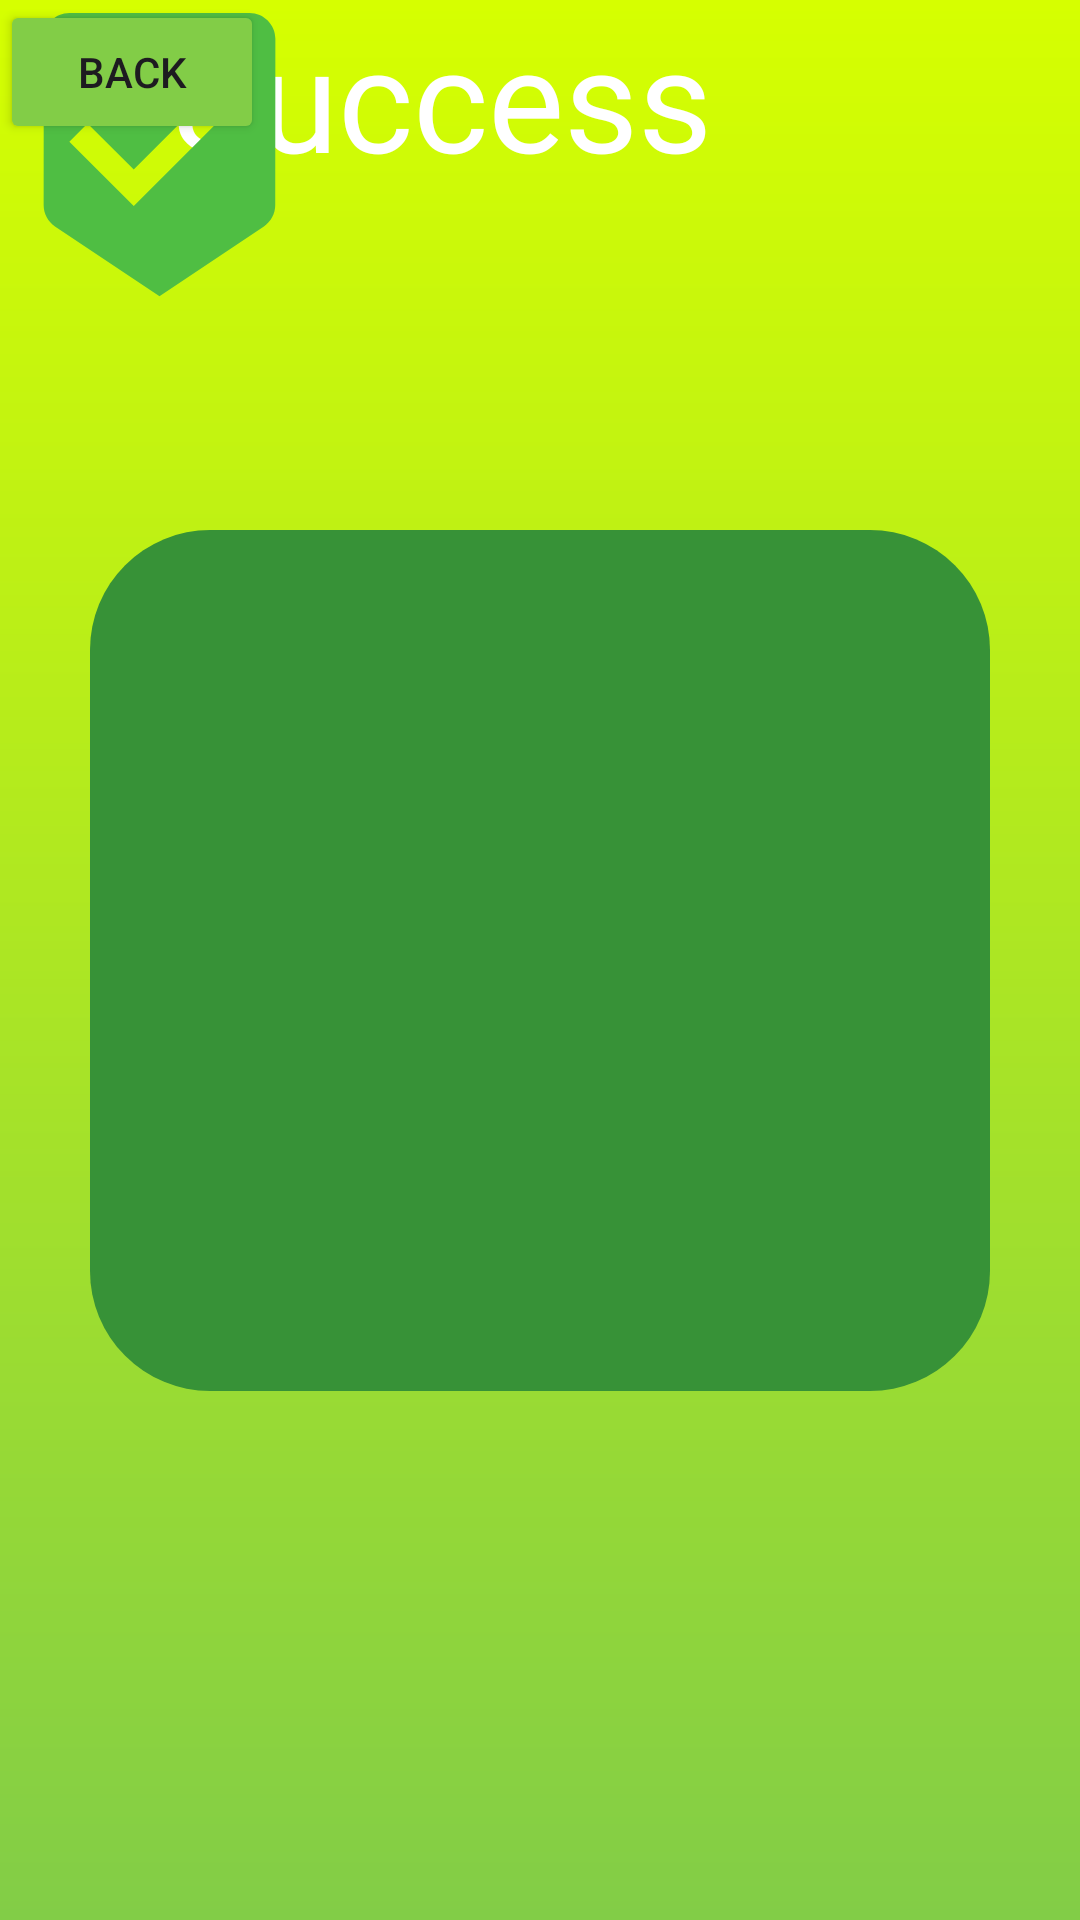

Write the Android layout XML for this screen, with the resource values it uses.
<!-- AndroidManifest.xml: application theme Theme.Cactaria -->
<!-- res/layout/activity_success.xml -->
<?xml version="1.0" encoding="utf-8"?>
<androidx.constraintlayout.widget.ConstraintLayout xmlns:android="http://schemas.android.com/apk/res/android"
    xmlns:app="http://schemas.android.com/apk/res-auto"
    xmlns:tools="http://schemas.android.com/tools"
    android:id="@+id/main"
    android:layout_width="match_parent"
    android:layout_height="match_parent"
    tools:context=".success"
    android:background="@drawable/gradientbg"
    >

    <ImageView
        android:id="@+id/imageView2"
        android:layout_width="300dp"
        android:layout_height="287dp"
        app:layout_constraintBottom_toBottomOf="parent"
        app:layout_constraintEnd_toEndOf="parent"
        app:layout_constraintStart_toStartOf="parent"
        app:layout_constraintTop_toTopOf="parent"
        app:srcCompat="@drawable/back" />

    <TextView
        android:id="@+id/textView7"
        android:layout_width="295dp"
        android:layout_height="75dp"
        android:fontFamily="@font/anton"
        android:text="Success"
        android:textAlignment="center"
        android:textColor="@color/white"
        android:textSize="48sp"
        tools:layout_editor_absoluteX="58dp"
        tools:layout_editor_absoluteY="400dp" />

    <Button
        android:id="@+id/button7"
        android:layout_width="wrap_content"
        android:layout_height="wrap_content"
        android:backgroundTint="@color/cactaria_color"
        android:text="Back"
        tools:layout_editor_absoluteX="156dp"
        tools:layout_editor_absoluteY="516dp" />

    <ImageView
        android:id="@+id/imageView5"
        android:layout_width="106dp"
        android:layout_height="103dp"
        app:srcCompat="@drawable/baseline_beenhere_24"
        tools:layout_editor_absoluteX="152dp"
        tools:layout_editor_absoluteY="309dp" />
</androidx.constraintlayout.widget.ConstraintLayout>
<!-- resources referenced by this layout -->
<resources>
  <color name="cactaria_color">#82CD47</color>
  <color name="white">#FFFFFFFF</color>
  <!-- drawable back (drawable) -->
  <?xml version="1.0" encoding="utf-8"?>
  <selector xmlns:android="http://schemas.android.com/apk/res/android">
  <item>
      <shape android:shape="rectangle">
          <corners android:bottomLeftRadius="40dp" android:bottomRightRadius="40dp" android:topLeftRadius="40dp" android:topRightRadius="40dp"/>
          <solid android:color="@color/cactaria"
              />
      </shape>
  </item>
  </selector>
  <!-- drawable baseline_beenhere_24 (drawable) -->
  <vector xmlns:android="http://schemas.android.com/apk/res/android" android:height="24dp" android:tint="#4FBE43" android:viewportHeight="24" android:viewportWidth="24" android:width="24dp">
        
      <path android:fillColor="@android:color/white" android:pathData="M19,1L5,1c-1.1,0 -1.99,0.9 -1.99,2L3,15.93c0,0.69 0.35,1.3 0.88,1.66L12,23l8.11,-5.41c0.53,-0.36 0.88,-0.97 0.88,-1.66L21,3c0,-1.1 -0.9,-2 -2,-2zM10,16l-5,-5 1.41,-1.41L10,13.17l7.59,-7.59L19,7l-9,9z"/>
      
  </vector>
  <!-- drawable gradientbg (drawable) -->
  <?xml version="1.0" encoding="utf-8"?>
  <shape xmlns:android="http://schemas.android.com/apk/res/android">
          <gradient
  
              android:type="linear"
              android:angle="90"
              android:startColor="#82CD47"
              android:endColor="#D6FF00"
  
              >
  
  
          </gradient>
  </shape>
  <style name="Theme.Cactaria" parent="Base.Theme.Cactaria" />
  <color name="cactaria">#379237</color>
  <style name="Base.Theme.Cactaria" parent="Theme.Material3.DayNight.NoActionBar">
          
          
      </style>
</resources>
